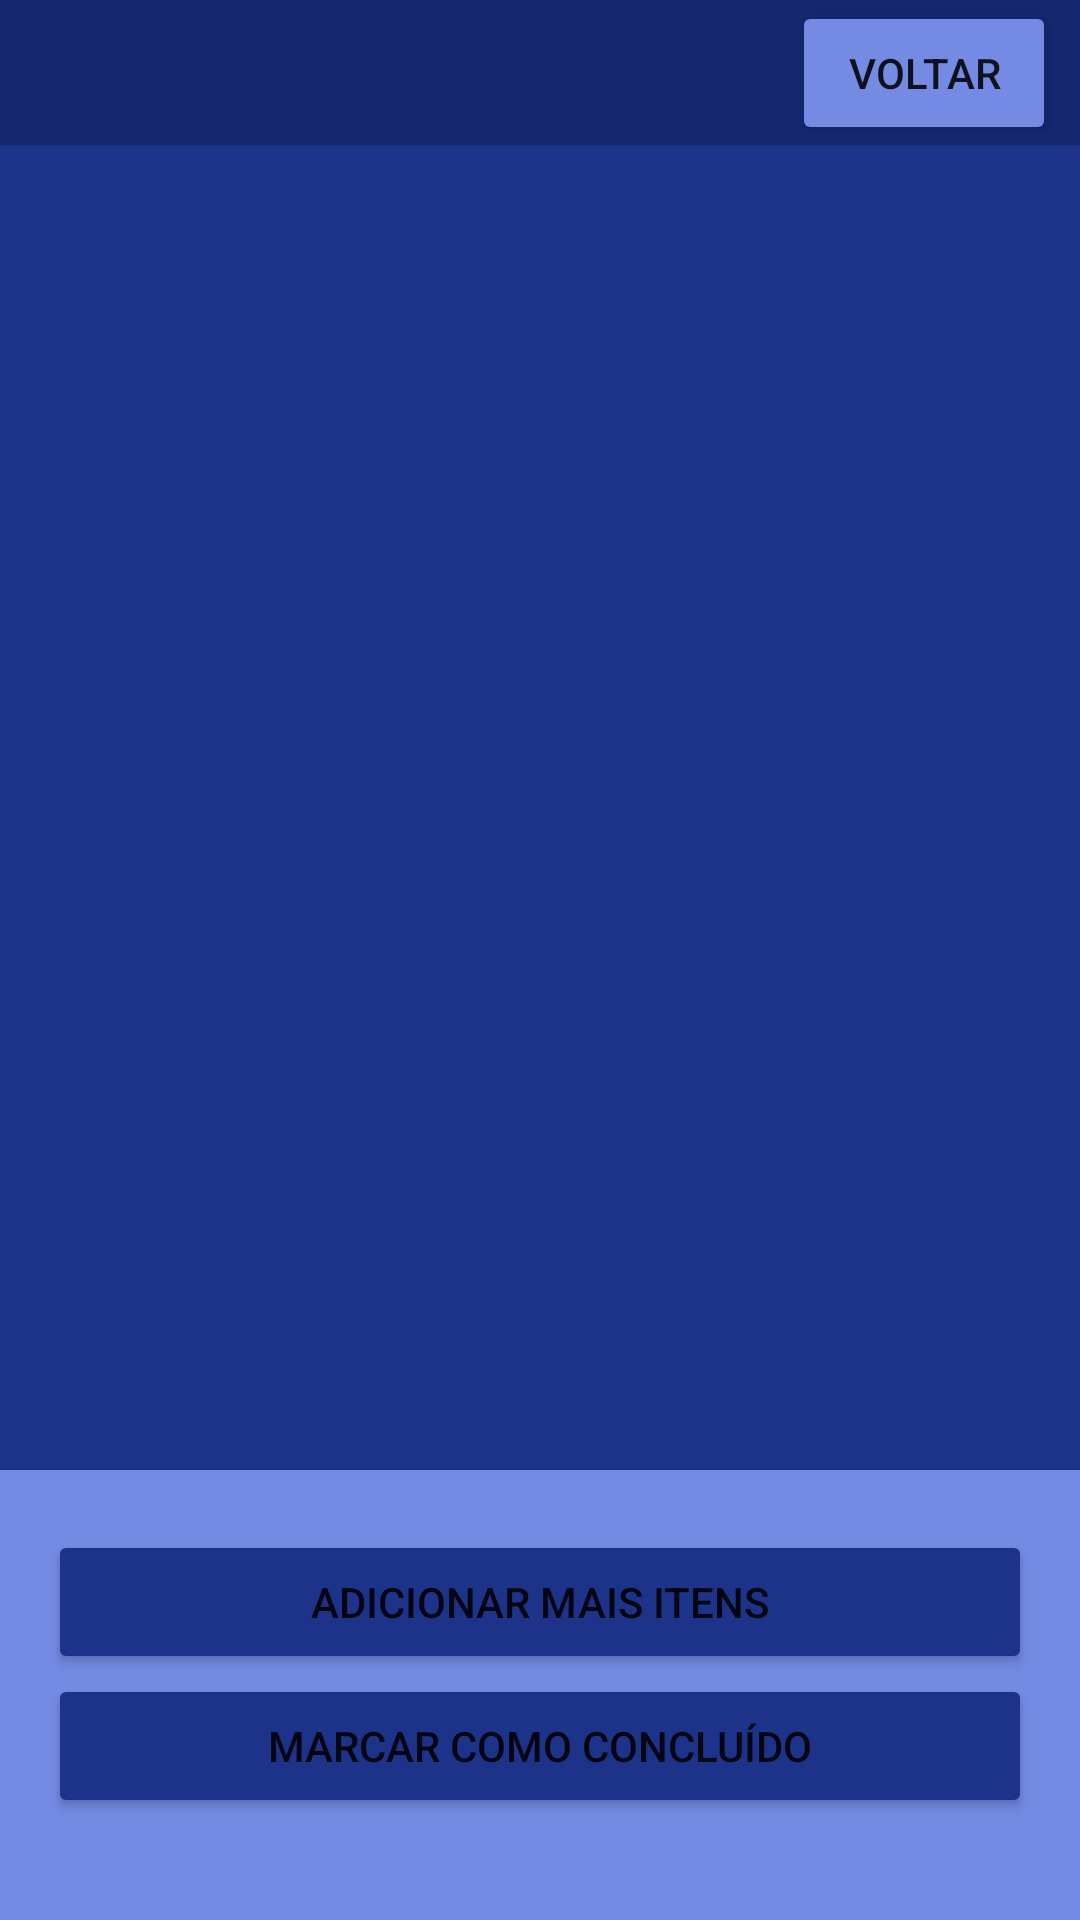

Reconstruct the res/layout file that produces this screen, plus the resources it refers to.
<!-- AndroidManifest.xml: application theme Theme.Opedarkgroup -->
<!-- res/layout/activity_pedidos_mesa_aberta.xml -->
<?xml version="1.0" encoding="utf-8"?>
<androidx.constraintlayout.widget.ConstraintLayout xmlns:android="http://schemas.android.com/apk/res/android"
    xmlns:app="http://schemas.android.com/apk/res-auto"
    xmlns:tools="http://schemas.android.com/tools"
    android:layout_width="match_parent"
    android:layout_height="match_parent"
    android:background="@color/blue_dark"
    tools:context=".features.comandaeletronica.pedidosmesaocupada.view.PedidosMesaAbertaActivity">

    <androidx.constraintlayout.widget.ConstraintLayout
        android:id="@+id/constraintLayout"
        android:layout_width="match_parent"
        android:layout_height="wrap_content"
        android:background="@color/blue_extra_dark"
        app:layout_constraintEnd_toEndOf="parent"
        app:layout_constraintHorizontal_bias="0.0"
        app:layout_constraintStart_toStartOf="parent"
        app:layout_constraintTop_toTopOf="parent">

        <TextView
            android:id="@+id/numeroMesaTxt"
            android:layout_width="wrap_content"
            android:layout_height="wrap_content"
            android:layout_marginVertical="8dp"
            android:layout_marginStart="8dp"
            tools:text="Mesa 1"
            android:textColor="@color/white"
            android:textSize="24sp"
            app:layout_constraintBottom_toBottomOf="parent"
            app:layout_constraintStart_toStartOf="parent"
            app:layout_constraintTop_toTopOf="parent" />

        <Button
            android:id="@+id/btnPedidoAbertoVoltar"
            android:layout_width="wrap_content"
            android:layout_height="wrap_content"
            android:layout_marginEnd="8dp"
            android:backgroundTint="@color/blue"
            android:text="voltar"
            app:layout_constraintBottom_toBottomOf="parent"
            app:layout_constraintEnd_toEndOf="parent"
            app:layout_constraintTop_toTopOf="parent" />

    </androidx.constraintlayout.widget.ConstraintLayout>

    <androidx.recyclerview.widget.RecyclerView
        android:id="@+id/recyclerViewPedidosMesaAberta"
        android:layout_width="match_parent"
        android:layout_height="0dp"
        android:layout_margin="24dp"
        app:layout_constraintBottom_toTopOf="@+id/view"
        app:layout_constraintEnd_toEndOf="parent"
        app:layout_constraintStart_toStartOf="parent"
        app:layout_constraintTop_toBottomOf="@id/constraintLayout" />

    <View
        android:id="@+id/view"
        android:layout_width="match_parent"
        android:layout_height="150dp"
        android:background="@color/blue"
        app:layout_constraintBottom_toBottomOf="parent"
        app:layout_constraintEnd_toEndOf="parent"
        app:layout_constraintStart_toStartOf="parent" />

    <Button
        android:id="@+id/btnAdicionarMaisItens"
        android:layout_width="match_parent"
        android:layout_height="wrap_content"
        android:layout_marginHorizontal="16dp"
        android:layout_marginTop="20dp"
        android:backgroundTint="@color/blue_dark"
        android:text="Adicionar Mais Itens"
        app:layout_constraintEnd_toEndOf="parent"
        app:layout_constraintStart_toStartOf="parent"
        app:layout_constraintTop_toTopOf="@+id/view" />

    <Button
        android:id="@+id/btnConcluirPedido"
        android:layout_width="match_parent"
        android:layout_height="wrap_content"
        android:layout_marginHorizontal="16dp"
        android:backgroundTint="@color/blue_dark"
        android:text="Marcar como concluído"
        app:layout_constraintBottom_toBottomOf="parent"
        app:layout_constraintEnd_toEndOf="parent"
        app:layout_constraintHorizontal_bias="0.0"
        app:layout_constraintStart_toStartOf="parent"
        app:layout_constraintTop_toBottomOf="@+id/btnAdicionarMaisItens"
        app:layout_constraintVertical_bias="0.0" />


</androidx.constraintlayout.widget.ConstraintLayout>
<!-- resources referenced by this layout -->
<resources>
  <color name="blue">#748AE3</color>
  <color name="blue_dark">#1D338A</color>
  <color name="blue_extra_dark">#142770</color>
  <color name="white">#FFFFFFFF</color>
  <style name="Theme.Opedarkgroup" parent="Theme.MaterialComponents.DayNight.DarkActionBar">
          
          <item name="colorPrimary">@color/blue_dark</item>
          <item name="colorPrimaryVariant">@color/purple_700</item>
          <item name="colorOnPrimary">@color/white</item>
          
          <item name="colorSecondary">@color/teal_200</item>
          <item name="colorSecondaryVariant">@color/teal_700</item>
          <item name="colorOnSecondary">@color/black</item>
          
          <item name="android:statusBarColor" tools:targetApi="l">?attr/colorPrimaryVariant</item>
          
      </style>
  <color name="purple_700">#FF3700B3</color>
  <color name="teal_200">#FF03DAC5</color>
  <color name="teal_700">#FF018786</color>
  <color name="black">#FF000000</color>
</resources>
